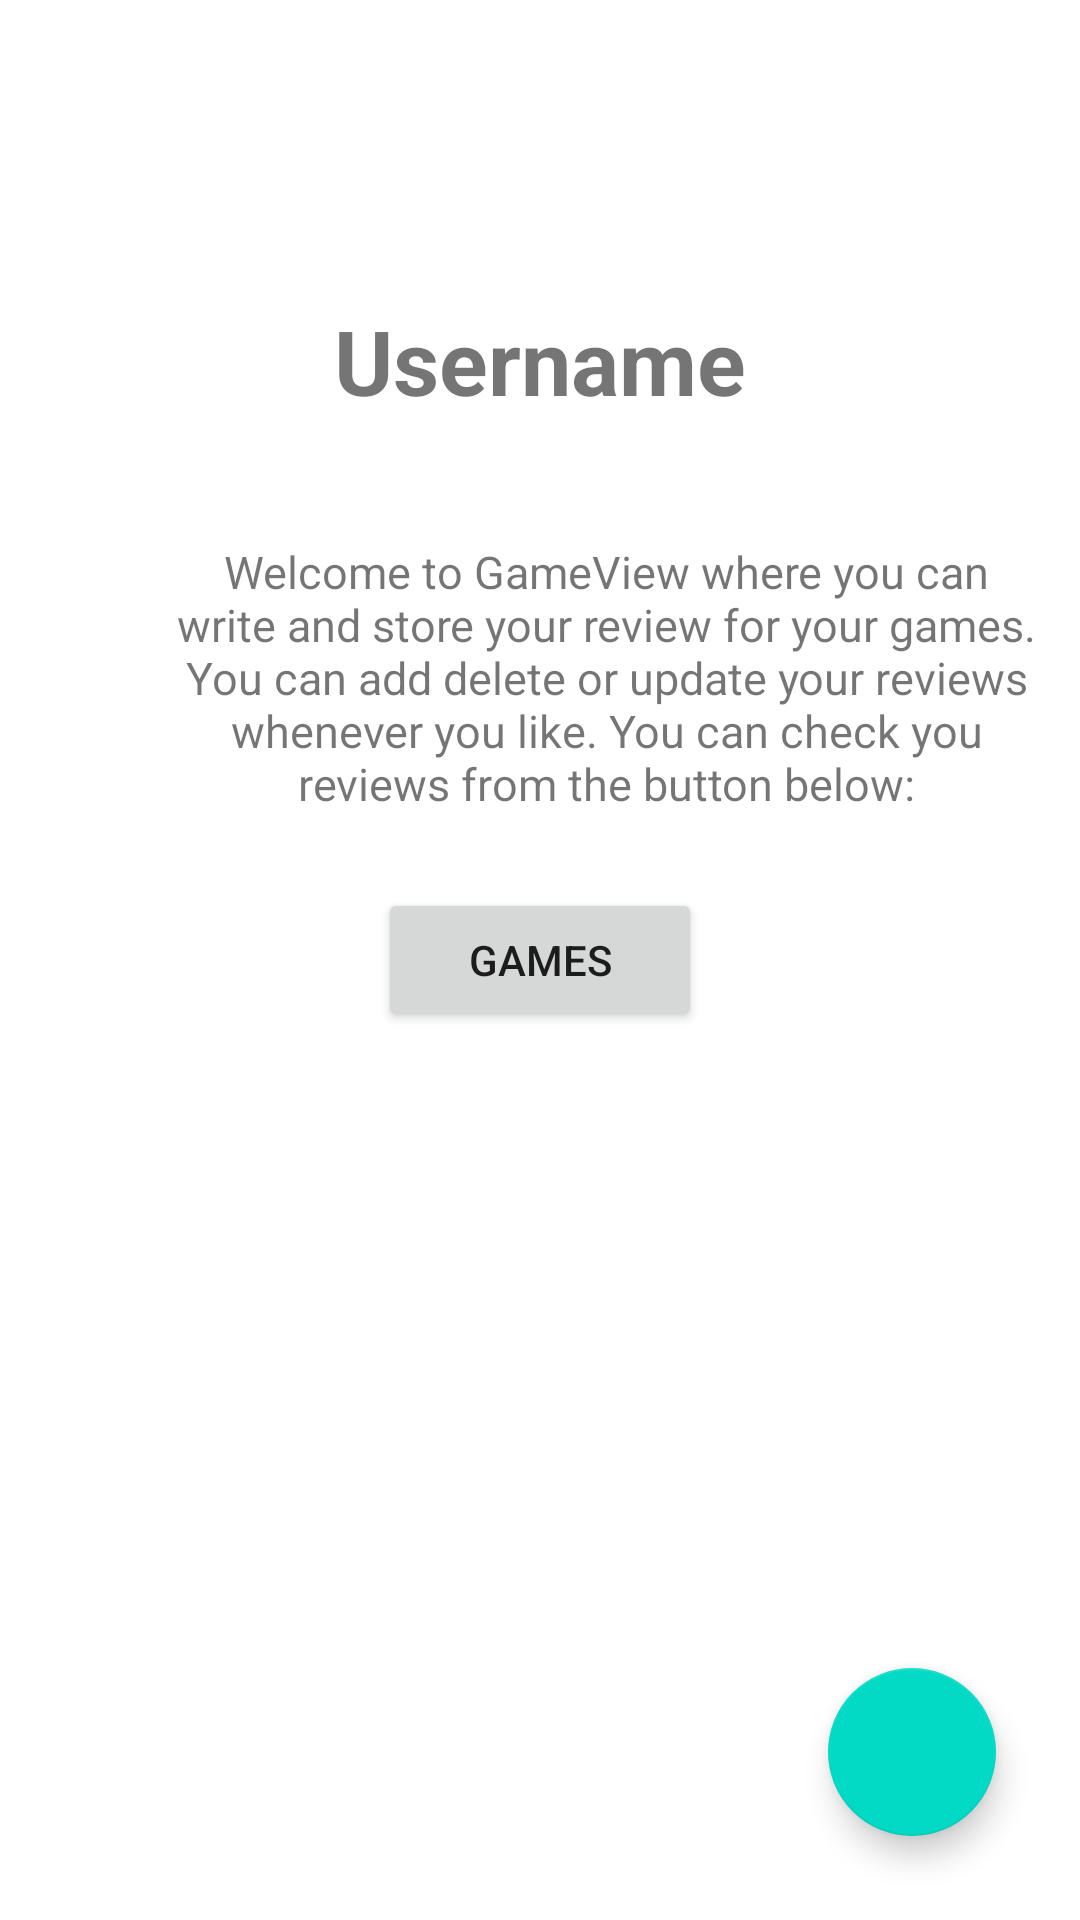

Here is an Android app screen rendered from its layout file. Give the layout XML and the strings, colors and styles it references.
<!-- AndroidManifest.xml: application theme Theme.GameView -->
<!-- res/layout/activity_main.xml -->
<?xml version="1.0" encoding="utf-8"?>
<androidx.constraintlayout.widget.ConstraintLayout xmlns:android="http://schemas.android.com/apk/res/android"
    xmlns:app="http://schemas.android.com/apk/res-auto"
    xmlns:tools="http://schemas.android.com/tools"
    android:layout_width="match_parent"
    android:layout_height="match_parent"
    tools:context=".MainActivity">

    <TextView
        android:id="@+id/app_title_text"
        android:layout_width="wrap_content"
        android:layout_height="wrap_content"
        android:layout_marginTop="100dp"
        android:text="@string/username"
        android:textSize="30sp"
        android:textStyle="bold"
        app:layout_constraintEnd_toEndOf="parent"
        app:layout_constraintStart_toStartOf="parent"
        app:layout_constraintTop_toTopOf="parent" />


    <TextView
        android:id="@+id/app_description_txt"
        android:layout_width="300dp"
        android:layout_height="wrap_content"
        android:layout_alignParentEnd="true"
        android:layout_marginStart="52dp"
        android:layout_marginTop="40dp"
        android:text="@string/gv_description"
        android:textAlignment="center"
        android:textSize="15sp"
        app:layout_constraintStart_toStartOf="parent"
        app:layout_constraintTop_toBottomOf="@+id/app_title_text" />

    <Button
        android:id="@+id/games_button"
        android:layout_width="108dp"
        android:layout_height="48dp"
        android:text="@string/games"
        app:layout_constraintBottom_toBottomOf="parent"
        app:layout_constraintEnd_toEndOf="parent"
        app:layout_constraintStart_toStartOf="parent"
        app:layout_constraintTop_toTopOf="parent" />

    <com.google.android.material.floatingactionbutton.FloatingActionButton
        android:id="@+id/add_button"
        android:layout_width="wrap_content"
        android:layout_height="wrap_content"
        android:layout_marginEnd="28dp"
        android:layout_marginBottom="28dp"
        android:clickable="true"
        android:contentDescription="@string/add"
        android:focusable="true"
        app:layout_constraintBottom_toBottomOf="parent"
        app:layout_constraintEnd_toEndOf="parent"
        app:srcCompat="@drawable/ic_add" />
</androidx.constraintlayout.widget.ConstraintLayout>
<!-- resources referenced by this layout -->
<resources>
  <string name="add">Add</string>
  <string name="games">Games</string>
  <string name="gv_description">Welcome to GameView where you can write and store your review for your games. You can add delete or update your reviews whenever you like. You can check you reviews from the button below:</string>
  <string name="username">Username</string>
  <style name="Theme.GameView" parent="Theme.MaterialComponents.DayNight.DarkActionBar">
          
          <item name="colorPrimary">@color/purple_500</item>
          <item name="colorPrimaryVariant">@color/purple_700</item>
          <item name="colorOnPrimary">@color/white</item>
          
          <item name="colorSecondary">@color/teal_200</item>
          <item name="colorSecondaryVariant">@color/teal_700</item>
          <item name="colorOnSecondary">@color/black</item>
          
          <item name="android:statusBarColor">?attr/colorPrimaryVariant</item>
          
      </style>
  <color name="purple_500">#FF6200EE</color>
  <color name="purple_700">#FF3700B3</color>
  <color name="white">#FFFFFFFF</color>
  <color name="teal_200">#FF03DAC5</color>
  <color name="teal_700">#FF018786</color>
  <color name="black">#FF000000</color>
</resources>
